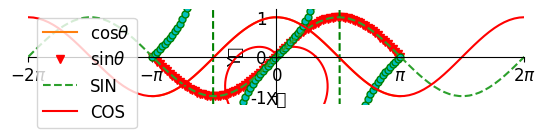

The matplotlib source for this figure:
"""
matplotlib 範例 大全

數學畫圖

"""

print("------------------------------------------------------------")  # 60個

# 共同
import os
import sys
import time
import math
import random
import numpy as np
import pandas as pd
import matplotlib.pyplot as plt

font_filename = "C:/_git/vcs/_1.data/______test_files1/_font/msch.ttf"
# 設定中文字型及負號正確顯示
# 設定中文字型檔
plt.rcParams["font.sans-serif"] = "Microsoft JhengHei"  # 將字體換成 Microsoft JhengHei
# 設定負號
plt.rcParams["axes.unicode_minus"] = False  # 讓負號可正常顯示
plt.rcParams["font.size"] = 12  # 設定字型大小

print("------------------------------------------------------------")  # 60個
'''
plt.figure(
    num="math 集合 1",
    figsize=(12, 8),
    dpi=100,
    facecolor="whitesmoke",
    edgecolor="r",
    linewidth=1,
    frameon=True,
)

# 第一張圖
plt.subplot(231)

# 蒙地卡羅模擬 Monte Carlo Simulation 使用亂數與機率來解決問題

print("蒙地卡羅模擬 a")

L = 100
NUMBER_OF_TRIALS = 300
numberOfHits = 0

radius = L / 2
cx = radius
cy = radius

for i in range(NUMBER_OF_TRIALS):
    x = random.randint(0, L)  # 0 ~ L (含前後) 之間的任意整數
    y = random.randint(0, L)  # 0 ~ L (含前後) 之間的任意整數
    # x = np.random.randint(0, L) #使用numpy               # x軸座標
    # y = np.random.randint(0, L) #使用numpy               # y軸座標
    # print(x, y)

    d = math.sqrt((x - cx) ** 2 + (y - cy) ** 2)  # 點與中心的距離
    # d = np.sqrt((x - cx) ** 2 + (y - cy) ** 2)      #點與中心的距離
    if d <= radius:  # 在圓內
        numberOfHits += 1
        plt.scatter(x, y, marker=".", c="r")
    else:
        plt.scatter(x, y, marker=".", c="g")
plt.axis("equal")

# 求圓周率
pi = numberOfHits / NUMBER_OF_TRIALS * 4
print("圓周率 = ", pi)

# 第二張圖
plt.subplot(232)

print("蒙地卡羅模擬 b")

L = 2
NUMBER_OF_TRIALS = 300
numberOfHits = 0

radius = L / 2

for i in range(NUMBER_OF_TRIALS):
    x = random.random() * 2 - 1  # x軸座標
    y = random.random() * 2 - 1  # y軸座標
    # x = np.random.random() * 2 - 1 #使用numpy  # x軸座標
    # y = np.random.random() * 2 - 1 #使用numpy  # y軸座標
    # print(x, y)

    d = math.sqrt(x * x + y * y)  # 點與中心的距離
    if d <= radius:  # 在圓內
        numberOfHits += 1
        plt.scatter(x, y, marker=".", c="r")
    else:
        plt.scatter(x, y, marker=".", c="g")
plt.axis("equal")

# 求圓周率
pi = numberOfHits / NUMBER_OF_TRIALS * 4
print("圓周率 = ", pi)

# 第三張圖
plt.subplot(233)



def dice_generator(times, sides):
    # 處理隨機數
    for i in range(times):
        ranNum1 = random.randint(1, sides)  # 產生1-6隨機數
        ranNum2 = random.randint(1, sides)  # 產生1-6隨機數
        dice.append(ranNum1 + ranNum2)


def dice_count(sides):
    # 計算2-11個出現次數
    for i in range(2, 13):
        frequency = dice.count(i)  # 計算i出現在dice串列的次數
        frequencies.append(frequency)


times = 1000  # 擲骰子次數
sides = 6  # 骰子有幾面
dice = []  # 建立擲骰子的串列
frequencies = []  # 儲存每一面骰子出現次數串列
dice_generator(times, sides)  # 產生擲骰子的串列
dice_count(sides)  # 將骰子串列轉成次數串列
N = len(frequencies)
x = np.arange(N)  # 長條圖x軸座標
width = 0.35  # 長條圖寬度
plt.bar(x, frequencies, width, color="g")  # 繪製長條圖
plt.ylabel("出現次數")
plt.title("測試 1000 次", fontsize=16)
plt.xticks(x, ("2", "3", "4", "5", "6", "7", "8", "9", "10", "11", "12"))
plt.yticks(np.arange(0, 150, 15))


# 第四張圖
plt.subplot(234)

N = 500

# randn 由標準常態分布隨機取值
# 還可以取好高級的亂數, 從平均數 0, 標準差 1 的常態分佈中取出 n 個數字。

x = np.random.randn(N)
y = np.random.randn(N)
print("max :", x.max())
print("min :", x.mean())
print("avg :", x.min())
print("std :", x.std())

plt.scatter(x, y, s=50, color="r")  # s是大小

# rand 隨機取值
x = np.random.rand(N)
y = np.random.rand(N)
print("max :", x.max())
print("min :", x.mean())
print("avg :", x.min())
print("std :", x.std())

plt.scatter(x, y, s=50, color="g")  # s是大小
plt.scatter(x, y, s=50, color=(0, 1, 0))  # s是大小 # 綠色


# 第五張圖
plt.subplot(235)

x = np.linspace(0, 2 * np.pi, 500)  # 建立含500個元素的陣列
y1 = np.sin(x)  # sin函數
y2 = np.cos(x)  # cos函數

plt.plot(x, y1, label="Sin")
plt.plot(x, y2, label="Cos")
plt.legend()

plt.grid(c="y", linestyle="--", lw=1)  # 顯示虛線格線


# 第六張圖
plt.subplot(236)


# 衰減函數
def f1(t):
    return np.exp(-t) * np.sin(2 * np.pi * t)


x = np.linspace(0.0, np.pi, 100)

plt.plot(x, f1(x), "r-")
plt.plot(x, f1(x), "go")

plt.ylabel("衰減值")
plt.title("畫 f(x), 衰減數列")

plt.show()


print("------------------------------------------------------------")  # 60個

plt.figure(
    num="math 集合 2",
    figsize=(12, 8),
    dpi=100,
    facecolor="whitesmoke",
    edgecolor="r",
    linewidth=1,
    frameon=True,
)

# 第一張圖
plt.subplot(231)

N = 1000000
# plt.plot(np.random.randn(N))
# plt.plot(range(N), np.random.randn(N))
# plt.scatter(range(N), np.random.randn(N))

# 生成 N 組標準常態分配（平均值為 0，標準差為 1 的常態分配）隨機變數
normal_samples = np.random.normal(size=N)

normal_samples = np.random.randn(N)  # same

print(range(N))
print(type(normal_samples))
# print(normal_samples)
small_numbers = 0
big_numbers = 0
for i in range(N):
    if normal_samples[i] < -3.0:
        small_numbers += 1
    elif normal_samples[i] > 3.0:
        big_numbers += 1

print("big = ", big_numbers)
print("small = ", small_numbers)

normal_array = np.zeros(600)
for i in range(N):
    z = int(normal_samples[i] * 100 + 300)
    # print(z, end = ' ')
    if (z >= 0) & (z < 600):
        normal_array[z] += 1

plt.plot(normal_array)
plt.title("常態分佈")


# 第二張圖
plt.subplot(232)

x = np.linspace(0, 10, 1000)
y1 = np.sin(x)
y2 = np.cos(x**2)

plt.plot(x, y1)
plt.plot(x, y2)

# 第三張圖
plt.subplot(233)


# 第四張圖
plt.subplot(234)

a = 0.03
b = -18
x = np.linspace(0, 2500, 250)
y = a * x + b
pt_x = 1500
pt_y = a * pt_x + b
print("f(1500) = {}".format(pt_y))
plt.plot(x, y)  # 繪函數直線
plt.plot(pt_x, pt_y, "-o")  # 繪點 f(1500)
plt.text(pt_x - 150, pt_y + 3, "f(1500)")  # 輸出文字f(1500)
plt.xlabel("Customers")
plt.ylabel("Profit")
plt.grid()  # 加格線


# 第五張圖
plt.subplot(235)

a = 0.03
b = -18
x = np.linspace(0, 2500, 250)
y = a * x + b
pt_y = 48
pt_x = (pt_y + 18) / 0.03
print("獲利48萬需有 {} 來客數".format(int(pt_x)))
plt.plot(x, y)  # 繪函數直線
plt.plot(pt_x, pt_y, "-o")  # 繪點
plt.text(pt_x - 150, pt_y + 3, "(" + str(int(pt_x)) + "," + str(pt_y) + ")")
plt.xlabel("Customers")
plt.ylabel("Profit")
plt.grid()  # 加格線


# 第六張圖
plt.subplot(236)

plt.plot([0, 0], [20, 0])  # 繪函數直線公式 1
plt.plot([0, 0], [0, 20])  # 繪函數直線公式 2

line3_x = np.linspace(0, 20, 20)
line3_y = [(8 - 0.6 * y) for y in line3_x]

line4_x = np.linspace(0, 20, 20)
line4_y = [(17.5 - 2.5 * y) for y in line4_x]

lineobj_x = np.linspace(0, 20, 20)
lineobj_y = [10 - y for y in lineobj_x]

plt.axis([0, 20, 0, 20])

plt.plot(line3_x, line3_y)  # 繪函數直線公式 3
plt.plot(line4_x, line4_y)  # 繪函數直線公式 4
plt.plot(lineobj_x, lineobj_y)  # 繪目標函數直線公式

plt.plot(5, 5, "-o")  # 繪交叉點
plt.text(4.5, 5.5, "(5, 5)")  # 輸出(5, 5)
plt.xlabel("Research")
plt.ylabel("UI")
plt.grid()  # 加格線

plt.show()

print("------------------------------------------------------------")  # 60個

plt.figure(
    num="math 集合 3",
    figsize=(12, 8),
    dpi=100,
    facecolor="whitesmoke",
    edgecolor="r",
    linewidth=1,
    frameon=True,
)

# 第一張圖
plt.subplot(231)

x = np.linspace(-3, 3, 50)
y1 = 2*x + 1
y2 = x**2


plt.plot(x, y2)
# plot the second curve in this figure with certain parameters
plt.plot(x, y1, color='red', linewidth=1.0, linestyle='--')
# set x limits
plt.xlim((-1, 2))
plt.ylim((-2, 3))
plt.xlabel('I am x')
plt.ylabel('I am y')

# set new sticks
new_ticks = np.linspace(-1, 2, 5)
print(new_ticks)
plt.xticks(new_ticks)
# set tick labels
plt.yticks([-2, -1.8, -1, 1.22, 3],
           [r'$really\ bad$', r'$bad$', r'$normal$', r'$good$', r'$really\ good$'])


# 第二張圖
plt.subplot(232)

# legend

x = np.linspace(-3, 3, 50)
y1 = 2*x + 1
y2 = x**2

# set x limits
plt.xlim((-1, 2))
plt.ylim((-2, 3))

# set new sticks
new_sticks = np.linspace(-1, 2, 5)
plt.xticks(new_sticks)
# set tick labels
plt.yticks([-2, -1.8, -1, 1.22, 3],
           [r'$really\ bad$', r'$bad$', r'$normal$', r'$good$', r'$really\ good$'])

l1, = plt.plot(x, y2, label='linear line')
l2, = plt.plot(x, y1, color='red', linewidth=1.0, linestyle='--', label='square line')

# plt.legend(loc='upper right')
plt.legend(handles=[l1, l2], labels=['up', 'down'],  loc='best')
# the "," is very important in here l1, = plt... and l2, = plt... for this step
"""legend( handles=(line1, line2, line3),
           labels=('label1', 'label2', 'label3'),
           'upper right')
    The *loc* location codes are::

          'best' : 0,          (currently not supported for figure legends)
          'upper right'  : 1,
          'upper left'   : 2,
          'lower left'   : 3,
          'lower right'  : 4,
          'right'        : 5,
          'center left'  : 6,
          'center right' : 7,
          'lower center' : 8,
          'upper center' : 9,
          'center'       : 10,"""


# 第三張圖
plt.subplot(233)


# 第四張圖
plt.subplot(234)


# 第五張圖
plt.subplot(235)


# 第六張圖
plt.subplot(236)



plt.show()

print("------------------------------------------------------------")  # 60個

print("數學畫圖")

plt.figure(figsize=(12, 8))
x = np.linspace(0, 10, 50)
plt.subplot(231)
plt.plot(x, np.sin(x))
plt.subplot(232)
plt.plot(x, np.cos(x))
plt.subplot(233)
plt.plot(x, np.tan(x))
plt.subplot(234)
plt.plot(x, np.sinh(x))
plt.subplot(235)
plt.plot(x, np.cosh(x))
plt.subplot(236)
plt.plot(x, np.tanh(x))
plt.show()

print("------------------------------------------------------------")  # 60個

from matplotlib import pyplot as plt

ax = np.linspace(0, 20, 100)
ay = ax * 0.15
by = np.sin(ax)

# 產生子圖表，第一個數值為縱軸要有幾張圖，第二個數值為橫軸，第三個數值為排在哪裡
# label 可以設定圖例標籤
#  '-', '--', '-.', ':', 'None', ' ', '', 'solid', 'dashed', 'dashdot', 'dotted'
plt.plot(ax, ay, color="red", linewidth=8.0, linestyle="dotted", label="x0.5")
plt.plot(ax, by, color="blue", linewidth=2.0, linestyle="-", label="sin")
plt.ylim((-3, 3))  # y 軸上下最大和最小區間
plt.xlim((0, 20))  # y 軸上下最大和最小區間
plt.yticks([-3, 0, 3], ["min(-3)", "0", "max(3)"])  # 可以設置座標軸上特定文字

xx = plt.gca()
xx.spines["right"].set_color("none")  # 設置邊框樣式
xx.spines["top"].set_color("none")
xx.spines["bottom"].set_position(("data", 0))  # 設置邊框位置

plt.show()

print("------------------------------------------------------------")  # 60個

from matplotlib import pyplot as plt

ax = np.linspace(-20, 20, 100)
ay = ax * 0.5
by = np.sin(ax)
cx = 10
cy = cx * 0.5

plt.plot(ax, ay, color="red", linewidth=3.0, linestyle="dashed", label="x0.5", zorder=2)
plt.plot(ax, by, color="blue", linewidth=2.0, linestyle="solid", label="sin", zorder=2)
# 繪製垂直虛線
plt.plot(
    [
        cx,
        cx,
    ],
    [
        cy,
        0,
    ],
    color="black",
    linewidth=1.0,
    linestyle="dashed",
    zorder=1,
    alpha=0.5,
)

# 加上單一圓點
# https://matplotlib.org/3.1.1/api/_as_gen/matplotlib.pyplot.scatter.html
plt.scatter(cx, cy, s=100, color="red", zorder=2)

# 繪製 annotate
# https://matplotlib.org/3.1.1/api/_as_gen/matplotlib.pyplot.annotate.html
plt.annotate(
    "test",
    xy=(cx + 0.5, cy - 0.2),
    xycoords="data",
    xytext=(+36, -36),
    textcoords="offset points",
    fontsize=12,
    arrowprops=dict(arrowstyle="->", connectionstyle="arc3,rad=.2"),
)

plt.ylim((-10, 10))  # 設定 x 和 y 的邊界值
plt.xlim((-20, 20))

xx = plt.gca()  # 設定座標軸位置
xx.spines["right"].set_color("none")
xx.spines["top"].set_color("none")
xx.spines["bottom"].set_position(("data", 0))
xx.spines["left"].set_position(("data", 0))

plt.show()

print("------------------------------------------------------------")  # 60個

plt.figure(figsize=(12, 8))

# axis setting

x = np.linspace(-3, 3, 50)
y1 = 2*x + 1
y2 = x**2


plt.plot(x, y2)
# plot the second curve in this figure with certain parameters
plt.plot(x, y1, color='red', linewidth=1.0, linestyle='--')
# set x limits
plt.xlim((-1, 2))
plt.ylim((-2, 3))

# set new ticks
new_ticks = np.linspace(-1, 2, 5)
plt.xticks(new_ticks)
# set tick labels
plt.yticks([-2, -1.8, -1, 1.22, 3],
           ['$really\ bad$', '$bad$', '$normal$', '$good$', '$really\ good$'])
# to use '$ $' for math text and nice looking, e.g. '$\pi$'

# gca = 'get current axis'
ax = plt.gca()
ax.spines['right'].set_color('none')
ax.spines['top'].set_color('none')

ax.xaxis.set_ticks_position('bottom')
# ACCEPTS: [ 'top' | 'bottom' | 'both' | 'default' | 'none' ]

ax.spines['bottom'].set_position(('data', 0))
# the 1st is in 'outward' | 'axes' | 'data'
# axes: percentage of y axis
# data: depend on y data

ax.yaxis.set_ticks_position('left')
# ACCEPTS: [ 'left' | 'right' | 'both' | 'default' | 'none' ]

ax.spines['left'].set_position(('data',0))

plt.show()

print("------------------------------------------------------------")  # 60個

#8_annotation.py

x = np.linspace(-3, 3, 50)
y = 2*x + 1

plt.figure(num=1, figsize=(8, 5),)

plt.plot(x, y,)

ax = plt.gca()
ax.spines['right'].set_color('none')
ax.spines['top'].set_color('none')
ax.spines['top'].set_color('none')
ax.xaxis.set_ticks_position('bottom')
ax.spines['bottom'].set_position(('data', 0))
ax.yaxis.set_ticks_position('left')
ax.spines['left'].set_position(('data', 0))

x0 = 1
y0 = 2*x0 + 1
plt.plot([x0, x0,], [0, y0,], 'k--', linewidth=2.5)
plt.scatter([x0, ], [y0, ], s=50, color='b')

# method 1:
#####################
plt.annotate(r'$2x+1=%s$' % y0, xy=(x0, y0), xycoords='data', xytext=(+30, -30),
             textcoords='offset points', fontsize=16,
             arrowprops=dict(arrowstyle='->', connectionstyle="arc3,rad=.2"))

# method 2:
########################
plt.text(-3.7, 3, r'$This\ is\ the\ some\ text. \mu\ \sigma_i\ \alpha_t$',
         fontdict={'size': 16, 'color': 'r'})

plt.show()

print("------------------------------------------------------------")  # 60個

#9_tick_visibility.py

x = np.linspace(-3, 3, 50)
y = 0.1*x

plt.figure(figsize=(12, 8))

plt.plot(x, y, linewidth=10)
plt.ylim(-2, 2)

ax = plt.gca()
ax.spines['right'].set_color('none')
ax.spines['top'].set_color('none')
ax.spines['top'].set_color('none')
ax.xaxis.set_ticks_position('bottom')
ax.spines['bottom'].set_position(('data', 0))
ax.yaxis.set_ticks_position('left')
ax.spines['left'].set_position(('data', 0))

for label in ax.get_xticklabels() + ax.get_yticklabels():
    label.set_fontsize(12)
    label.set_bbox(dict(facecolor='white', edgecolor='None', alpha=0.7))
plt.show()

print("------------------------------------------------------------")  # 60個

from matplotlib import pyplot as plt

x = np.linspace(-np.pi, np.pi, 200, endpoint=True)
s, c = np.sin(x), np.cos(x)

# 移動坐標軸邊線
# 坐標軸總共有四個連線，我們通過設置透明色隱藏上方和右方的邊線
# 通過 set_position() 移動左側和下側的邊線
# 通過 set_ticks_position() 設置坐標軸的刻度線的顯示位置

ax = plt.gca()  # gca 代表當前坐標軸，即 'get current axis'
ax.spines["right"].set_color("none")
ax.spines["top"].set_color("none")
ax.xaxis.set_ticks_position("bottom")
ax.spines["bottom"].set_position(("data", 0))
ax.yaxis.set_ticks_position("left")
ax.spines["left"].set_position(("data", 0))
# 設置坐標刻度的字體大小，增加半透明背景
for label in ax.get_xticklabels() + ax.get_yticklabels():
    label.set_fontsize(16)
    label.set_bbox(dict(facecolor="white", edgecolor="None", alpha=0.65))

# 設置坐標軸的長度
plt.xlim(x.min() * 1.1, x.max() * 1.1)
plt.ylim(c.min() * 1.1, c.max() * 1.1)

# 設置坐標軸的刻度和標簽
plt.xticks(
    (-np.pi, -np.pi / 2, np.pi / 2, np.pi),
    label=(r"$-\pi$", r"$-\pi/2$", r"$+\pi/2$", r"$+\pi$"),
)
plt.yticks([-1, -0.5, 0, 0.5, 1])

# 畫出正弦曲線，并設置線條顏色，寬度，樣式
plt.plot(x, s, color="red", linewidth=2.0, linestyle="-")
# 畫出余弦曲線，并設置線條顏色，寬度，樣式
plt.plot(x, c, color="blue", linewidth=2.0, linestyle="-")

# 在左上角添加銘牌
# plt.legend(loc='upper left')

# 在坐標軸上標示相應的點
t = 2 * np.pi / 3
# 畫出 cos(t) 所在的點在 X 軸上的位置，即畫出 (t, 0) -> (t, cos(t)) 線段，使用虛線
plt.plot([t, t], [0, np.cos(t)], color="blue", linewidth=1.5, linestyle="--")
# 畫出標示的坐標點，即在 (t, cos(t)) 處畫一個大小為 50 的藍色點
plt.scatter(
    [
        t,
    ],
    [
        np.cos(t),
    ],
    50,
    color="blue",
)
# 畫出標示點的值，即 cos(t) 的值
plt.annotate(
    r"$cos(\frac{2\pi}{3})=-\frac{1}{2}$",
    xy=(t, np.cos(t)),
    xycoords="data",
    xytext=(-90, -50),
    textcoords="offset points",
    fontsize=16,
    arrowprops=dict(arrowstyle="->", connectionstyle="arc3,rad=.2"),
)
# 畫出 sin(t) 所在的點在 X 軸上的位置，即畫出 (t, 0) -> (t, sin(t)) 線段，使用虛線
plt.plot([t, t], [0, np.sin(t)], color="red", linewidth=1.5, linestyle="--")
# 畫出標示的坐標點，即在 (t, sin(t)) 處畫一個大小為 50 的紅色點
plt.scatter(
    [
        t,
    ],
    [
        np.sin(t),
    ],
    50,
    color="red",
)
# 畫出標示點的值，即 sin(t) 的值
plt.annotate(
    r"$sin(\frac{2\pi}{3})=\frac{\sqrt{3}}{2}$",
    xy=(t, np.sin(t)),
    xycoords="data",
    xytext=(+10, +30),
    textcoords="offset points",
    fontsize=16,
    arrowprops=dict(arrowstyle="->", connectionstyle="arc3,rad=.2"),
)

plt.show()

print("------------------------------------------------------------")  # 60個

import matplotlib.ticker as ticker


def set_plot(amp, function):
    global figure_w, figure_h, fig
    fig = plt.figure()
    ax = fig.add_subplot(111)
    x = np.linspace(-np.pi * 2, np.pi * 2, 100)
    if function == "sine":
        y = amp * np.sin(x)
        ax.set_title("sin(x)")
    else:
        y = amp * np.cos(x)
        ax.set_title("cos(x)")
    plt.plot(x / np.pi, y)

    # centre bottom and left axes to zero

    ax.spines["left"].set_position("zero")
    ax.spines["right"].set_color("none")
    ax.spines["bottom"].set_position("zero")
    ax.spines["top"].set_color("none")

    # Format axes - nicer eh!
    ax.xaxis.set_major_formatter(ticker.FormatStrFormatter("%g $\pi$"))

    figure_x, figure_y, figure_w, figure_h = fig.bbox.bounds


amp = 1
function = "sine"

set_plot(amp, function)

plt.show()


print("------------------------------------------------------------")  # 60個

x = np.linspace(-2 * np.pi, 2 * np.pi, 200)
y = np.sin(x)

ax = plt.gca()
ax.set_facecolor("#69b8bb")
ax.set_xlim(-6, 6)
ax.set_ylim(-1.2, 1.2)
plt.plot(x, y, lw=5, c="white")

# 移動 x, y 座標軸
ax = plt.gca()
ax.set_facecolor("#69b8bb")
ax.set_xlim(-6, 6)
ax.set_ylim(-1.2, 1.2)

ax.spines["right"].set_color("none")
ax.spines["top"].set_color("none")
ax.spines["bottom"].set_position(("data", 0))
ax.spines["left"].set_position(("data", 0))

plt.plot(x, y, lw=5, c="white")

# 使用自定義的中文字型
import matplotlib.font_manager as fm

font_filename = (
    "C:/_git/vcs/_2.vcs/my_vcs_lesson_7_free/vcs_DrawPoem/vcs_DrawPoem/font/康楷體w5.TTC"
)
# font_filename = 'C:/_git/vcs/_1.data/______test_files1/_font/msch.ttf'

# myfont = fm.FontProperties(fname="/Users/<user>/Library/Fonts/NotoSansHant-Medium.otf")
myfont = fm.FontProperties(fname=font_filename)

plt.title("使用自定義的中文字型", fontproperties=myfont, size=24)

plt.show()
'''
print("------------------------------------------------------------")  # 60個

π = np.pi

θ = np.linspace(0, 2 * π, 500)

R = 10
x = R * np.cos(θ)
y = R * np.sin(θ)

# gca 的意思是 "Get Current Axes"。
ax = plt.gca()
ax.set_aspect("equal")

plt.plot(x, y)

plt.show()

print("------------------------------------------------------------")  # 60個

r = 1 - np.sin(θ)

x = r * np.cos(θ)
y = r * np.sin(θ)

ax = plt.gca()
ax.set_aspect("equal")

plt.plot(x, y, "r")

plt.show()

print("------------------------------------------------------------")  # 60個

# 建立 x，從 -pi 到 pi，共 100 點，且需包含終點 pi
x = np.linspace(-np.pi, np.pi, num=100, endpoint=True)
c, s, t = np.cos(x), np.sin(x), np.tan(x)

# 第一次呼叫 plt.plot 會自動建立合適的 figure
# 之後若有使用到 plt.method 皆以此 figure 為主
# 可以使用 latex 語法，需用 $ ... $ 包住
plt.plot(x, c, label=r"cos$\theta$")

# 之後呼叫 plt.plot 會使用先前建立的 figure
# 畫出紅色向下三角形
plt.plot(x, s, "rv", label=r"sin$\theta$")
# 畫出綠虛線，並在各點位置標上綠線青圓點
plt.plot(
    x, t, color="g", linestyle="dashed", marker="o", markerfacecolor="c", markersize=5
)

# 設定 x軸 label
plt.xlabel("X軸")
# 設定 x軸對應的刻度，並替換為文字
plt.xticks(
    [-np.pi, -np.pi / 2, 0, np.pi / 2, np.pi],
    [r"$-\pi$", r"$-\pi/2$", r"$0$", r"$+\pi/2$", r"$+\pi$"],
)
# 設定 x軸左右範圍
xmin, xmax = x.min(), x.max()
dx = (xmax - xmin) * 0.2
plt.xlim(xmin - dx, xmax + dx)

# 設定 y軸 label
plt.ylabel("Y軸")
# 設定 x軸對應的刻度
plt.yticks([-1, 0, +1])
# 設定 y軸上下範圍
ymin, ymax = c.min(), c.max()
dy = (ymax - ymin) * 0.2
plt.ylim(ymin - dy, ymax + dy)

# 需有 label 才會顯示，所以 tanθ 並無顯示
plt.legend()

# 建立中心坐標軸
# 回傳目前的坐標軸 get current axes
ax = plt.gca()
# 將上跟右的線，設成隱藏
ax.spines["right"].set_color("none")
ax.spines["top"].set_color("none")

# 設定 x軸刻度顯示在下方
ax.xaxis.set_ticks_position("bottom")
# 設定下方的線，移動至 data 為 -1 的地方
ax.spines["bottom"].set_position(("data", -1))
# 設定 y軸刻度顯示在左方
ax.yaxis.set_ticks_position("left")
# 設定左方的線，移動至坐標軸中心
ax.spines["left"].set_position(("axes", 0.5))

plt.show()

print("------------------------------------------------------------")  # 60個

x = np.linspace(-2 * np.pi, 2 * np.pi, 100)
plt.ylim((-1.2, 1.2))
plt.plot(x, np.sin(x), label="SIN", linestyle="--")
plt.plot(x, np.cos(x), label="COS", color="red")
plt.xticks(
    [-2 * np.pi, -np.pi, 0, np.pi, 2 * np.pi],
    [r"$-2\pi$", r"$-\pi$", r"$0$", r"$\pi$", r"$2\pi$"],
)
plt.legend()
ax = plt.gca()
ax.spines["right"].set_color("none")
ax.spines["top"].set_color("none")
ax.spines["left"].set_position(("data", 0))
ax.spines["bottom"].set_position(("data", 0))

plt.show()


print("------------------------------------------------------------")  # 60個



print("------------------------------------------------------------")  # 60個



print("------------------------------------------------------------")  # 60個

print("------------------------------------------------------------")  # 60個
print("作業完成")
print("------------------------------------------------------------")  # 60個

